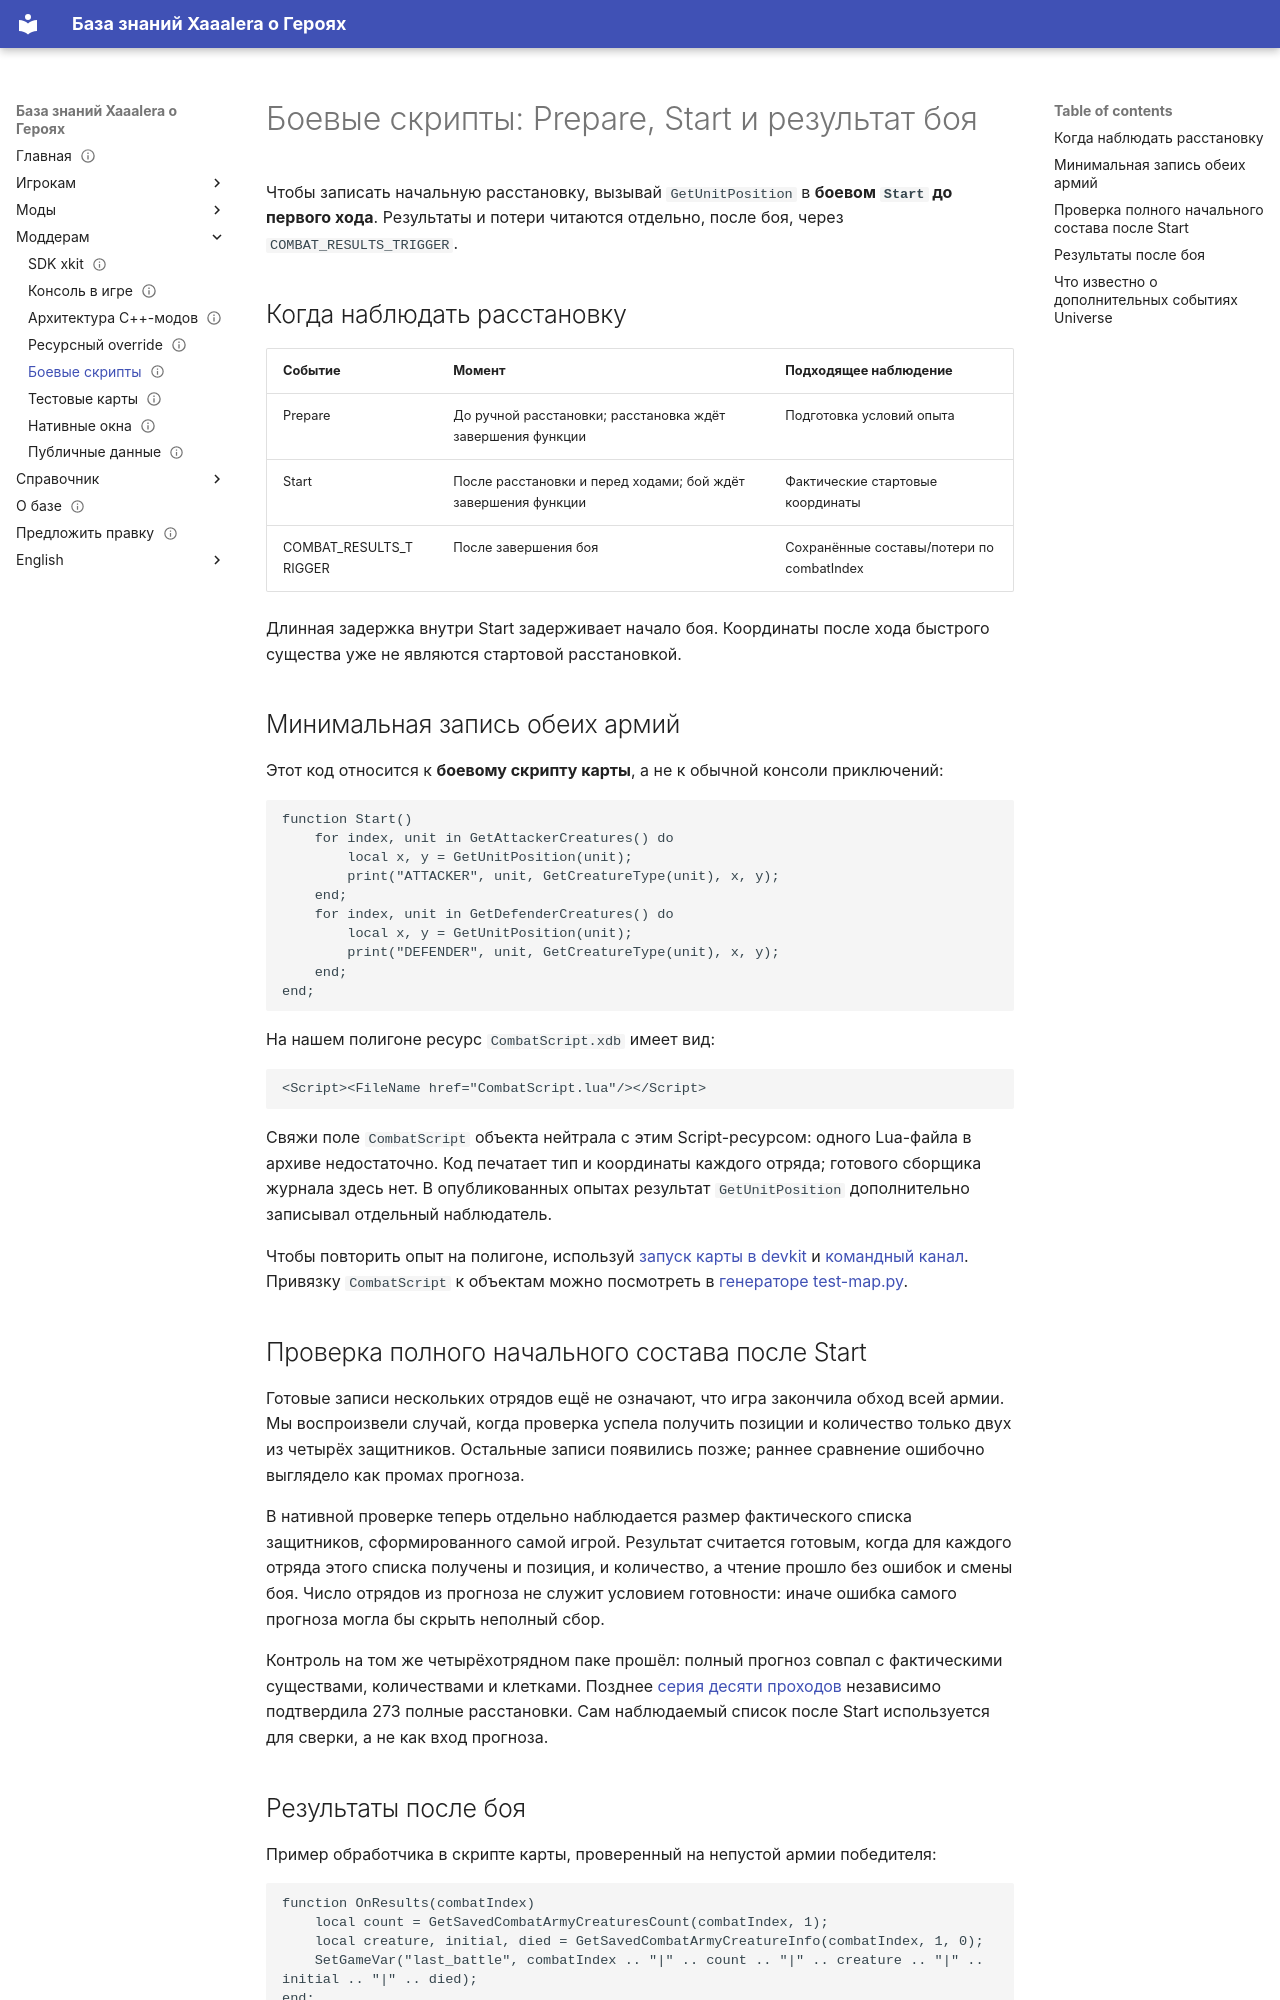

repository: Xaaalera/heroes5-knowledge · page: modding/combat-scripts/index.html · generator: mkdocs

---
content_type: reference
status: draft
faction: sylvan
title: 'Боевые скрипты: Prepare, Start и результат боя'
lang: ru
section: modding
kicker: HEROES V · UNIVERSE
translation: en/modding/combat-scripts/
description: 'Боевые скрипты: Prepare, Start и результат боя'
updated: '2026-10-10'
---
# Боевые скрипты: Prepare, Start и результат боя

Чтобы записать начальную расстановку, вызывай `GetUnitPosition` в **боевом `Start` до первого хода**. Результаты и потери читаются отдельно, после боя, через `COMBAT_RESULTS_TRIGGER`.

## Когда наблюдать расстановку

| Событие | Момент | Подходящее наблюдение |
|---|---|---|
| Prepare | До ручной расстановки; расстановка ждёт завершения функции | Подготовка условий опыта |
| Start | После расстановки и перед ходами; бой ждёт завершения функции | Фактические стартовые координаты |
| COMBAT_RESULTS_TRIGGER | После завершения боя | Сохранённые составы/потери по combatIndex |

Длинная задержка внутри Start задерживает начало боя. Координаты после хода быстрого существа уже не являются стартовой расстановкой.

## Минимальная запись обеих армий

Этот код относится к **боевому скрипту карты**, а не к обычной консоли приключений:

```lua
function Start()
    for index, unit in GetAttackerCreatures() do
        local x, y = GetUnitPosition(unit);
        print("ATTACKER", unit, GetCreatureType(unit), x, y);
    end;
    for index, unit in GetDefenderCreatures() do
        local x, y = GetUnitPosition(unit);
        print("DEFENDER", unit, GetCreatureType(unit), x, y);
    end;
end;
```


На нашем полигоне ресурс `CombatScript.xdb` имеет вид:

```xml
<Script><FileName href="CombatScript.lua"/></Script>
```

Свяжи поле `CombatScript` объекта нейтрала с этим Script-ресурсом: одного Lua-файла в архиве недостаточно. Код печатает тип и координаты каждого отряда; готового сборщика журнала здесь нет. В опубликованных опытах результат `GetUnitPosition` дополнительно записывал отдельный наблюдатель.

Чтобы повторить опыт на полигоне, используй [запуск карты в devkit](https://github.com/Xaaalera/heroes5-mod-devkit/blob/main/README.md#карта-и-команды-игры) и [командный канал](https://github.com/Xaaalera/heroes5-mod-devkit/blob/main/docs/commands.md#командный-канал). Привязку `CombatScript` к объектам можно посмотреть в [генераторе test-map.py](https://github.com/Xaaalera/heroes5-mod-devkit/blob/main/scripts/test-map.py).

## Проверка полного начального состава после Start

Готовые записи нескольких отрядов ещё не означают, что игра закончила обход всей армии. Мы воспроизвели случай, когда проверка успела получить позиции и количество только двух из четырёх защитников. Остальные записи появились позже; раннее сравнение ошибочно выглядело как промах прогноза.

В нативной проверке теперь отдельно наблюдается размер фактического списка защитников, сформированного самой игрой. Результат считается готовым, когда для каждого отряда этого списка получены и позиция, и количество, а чтение прошло без ошибок и смены боя. Число отрядов из прогноза не служит условием готовности: иначе ошибка самого прогноза могла бы скрыть неполный сбор.

Контроль на том же четырёхотрядном паке прошёл: полный прогноз совпал с фактическими существами, количествами и клетками. Позднее [серия десяти проходов](../reference/research-diary.md#placement-273-matrix) независимо подтвердила 273 полные расстановки. Сам наблюдаемый список после Start используется для сверки, а не как вход прогноза.
